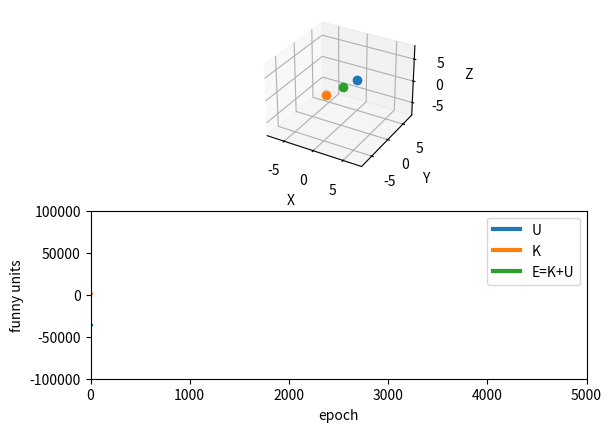

Write the Python code that produced this figure. (Note: this script raises an exception after producing the figure.)
### Three-body problem
from numpy import arange,array,empty,concatenate,dot,empty,sqrt
import matplotlib.pyplot as plt
import matplotlib.animation as animation
from matplotlib import rc,rcParams


G = 1.0 ## in these units
m1 = 200
m2 = 225
m3 = 275

### Returns mag squared of a vector
def magsq(v):
  return dot(v,v)

def calcEnergies(vals):
  u_val = -G*m1*m2/sqrt(magsq(vals[0:3] - vals[3:6])) + -G*m1*m3/sqrt(magsq(vals[0:3] - vals[6:9])) + -G*m3*m2/sqrt(magsq(vals[3:6] - vals[6:9]))
  k_val = 0.5*m1*magsq(vals[9:12]) + 0.5*m2*magsq(vals[12:15]) + 0.5*m3*magsq(vals[15:18])
  e_val = u_val + k_val
  return u_val, k_val, e_val

# Function f(vals)
### vals is the r vector (x,y) for each of three objects and then v vector (vx, vy) for each
### everything in z coordinate is zero for this problem
def f(vals):
  r1 = vals[0:3] ### needs two coordinates!
  r2 = vals[3:6]
  r3 = vals[6:9]
  v1 = vals[9:12]
  v2 = vals[12:15]
  v3 = vals[15:18]
  
  dr12 = magsq(r1-r2)**1.5
  dr23 = magsq(r2-r3)**1.5
  dr31 = magsq(r3-r1)**1.5

  fr1 = v1
  fr2 = v2
  fr3 = v3

  fv1 = G*((m2*(r2-r1))/(dr12) + (m3*(r3-r1))/(dr31))
  fv2 = G*((m3*(r3-r2))/(dr23) + (m1*(r1-r2))/(dr12))
  fv3 = G*((m1*(r1-r3))/(dr31) + (m2*(r2-r3))/(dr23))

  return concatenate([fr1,fr2,fr3,fv1,fv2,fv3])

# Main Program
# Set up starting values
doAdaptive = True
stepsperframe = 300
framerate = 1
h = hstart = 1e-8
hmax = 1e-5
delta = 1e-5
vals = empty(18,float)
vals[0:3] = [1.0,3.0,1.0]
vals[3:6] = [-2.0,-1.0,-1.0]
vals[6:9] = [1.0,-1.0,2.0]
vals[9:12] = [0.6,1.3,-0.7]
vals[12:15] = [-1.2,0.9,-2.4]
vals[15:18] = [0.1,0.4,1.0]
uvals=[0]
kvals=[0]
evals=[0]

xs=[]
ys_e=[]
ys_u=[]
ys_k=[]

frame = 0
def animate(i):
  global vals,frame,h
  frame = frame+1
  if (frame % 100 == 0): print(frame)
  for i in range(stepsperframe):
    if (doAdaptive):
      passedError = False
      while (not passedError):
         # Do one large step
         k1 = 2*h*f(vals)
         k2 = 2*h*f(vals+0.5*k1)
         k3 = 2*h*f(vals+0.5*k2)
         k4 = 2*h*f(vals+k3)
         vals1 = vals + (k1+2*k2+2*k3+k4)/6
         
         # Do two small steps
         k1 = h*f(vals)
         k2 = h*f(vals+0.5*k1)
         k3 = h*f(vals+0.5*k2)
         k4 = h*f(vals+k3)
         vals2 = vals + (k1+2*k2+2*k3+k4)/6
         
         k1 = h*f(vals2)
         k2 = h*f(vals2+0.5*k1)
         k3 = h*f(vals2+0.5*k2)
         k4 = h*f(vals2+k3)
         vals2 += (k1+2*k2+2*k3+k4)/6
         
         # Calculate rho and error and update
         e1 = sqrt(magsq(vals1[0:3]-vals2[0:3]))/30
         e2 = sqrt(magsq(vals1[3:6]-vals2[3:6]))/30
         e3 = sqrt(magsq(vals1[6:9]-vals2[6:9]))/30
         epsilon = max(e1,e2,e3,1e-18)
         rho = delta*h/epsilon
         
         # Calculate new t, h and r
         if rho >= 1.0: #can increase h, keep this point
           passedError = True
           vals = vals1 ### set new values
           h = min(h*rho**0.25,2.0*h,hmax) ### don't let h get tooo big!
         else: ### nope, make h smaller, redo
           h *= rho**0.25
    else:
      h = hstart
      k1 = h*f(vals)
      k2 = h*f(vals+0.5*k1)
      k3 = h*f(vals+0.5*k2)
      k4 = h*f(vals+k3)
      vals += (k1+2*k2+2*k3+k4)/6

  planet1.set_data([vals[0]],[vals[1]])
  planet1.set_3d_properties([vals[2]])
  planet2.set_data([vals[3]],[vals[4]])
  planet2.set_3d_properties([vals[5]])
  planet3.set_data([vals[6]],[vals[7]])
  planet3.set_3d_properties([vals[8]])
  u_val, k_val, e_val = calcEnergies(vals)
  xs.append(frame)
  ys_u.append(u_val)
  ys_k.append(k_val)
  ys_e.append(e_val)
  u.set_data(xs,ys_u)
  k.set_data(xs,ys_k)
  e.set_data(xs,ys_e)
  return planet1,planet2,planet3,u,k,e,

maxaxis = 8
nframe=5000
# Setting the axes properties
fig = plt.figure()
ax = fig.add_subplot(2,1,1,projection="3d") 

ax.set(xlim3d=(-maxaxis,maxaxis), xlabel='X')
ax.set(ylim3d=(-maxaxis,maxaxis), ylabel='Y')
ax.set(zlim3d=(-maxaxis,maxaxis), zlabel='Z')
planet1, = ax.plot(vals[0], vals[1], vals[2], marker="o")
planet2, = ax.plot(vals[3], vals[4], vals[5], marker="o")
planet3, = ax.plot(vals[6], vals[7], vals[8], marker="o")
ax2 = fig.add_subplot(2,1,2)
ax2.set(xlim=(0,nframe),ylim=(-100000,100000))
u, = ax2.plot([], [], lw = 3, label='U')
k, = ax2.plot([], [], lw = 3, label='K')
e, = ax2.plot([], [], lw = 3, label='E=K+U')
plt.legend()
plt.xlabel('epoch')
plt.ylabel('funny units')

frame = 0
doAdaptive = True
ani = animation.FuncAnimation(fig, animate, interval=framerate, frames = nframe, blit=True)
outputname = 'three-body3d_adaptive'+str(doAdaptive)+'.mp4'
ani.save(outputname, fps=60, extra_args=['-vcodec', 'libx264'])
